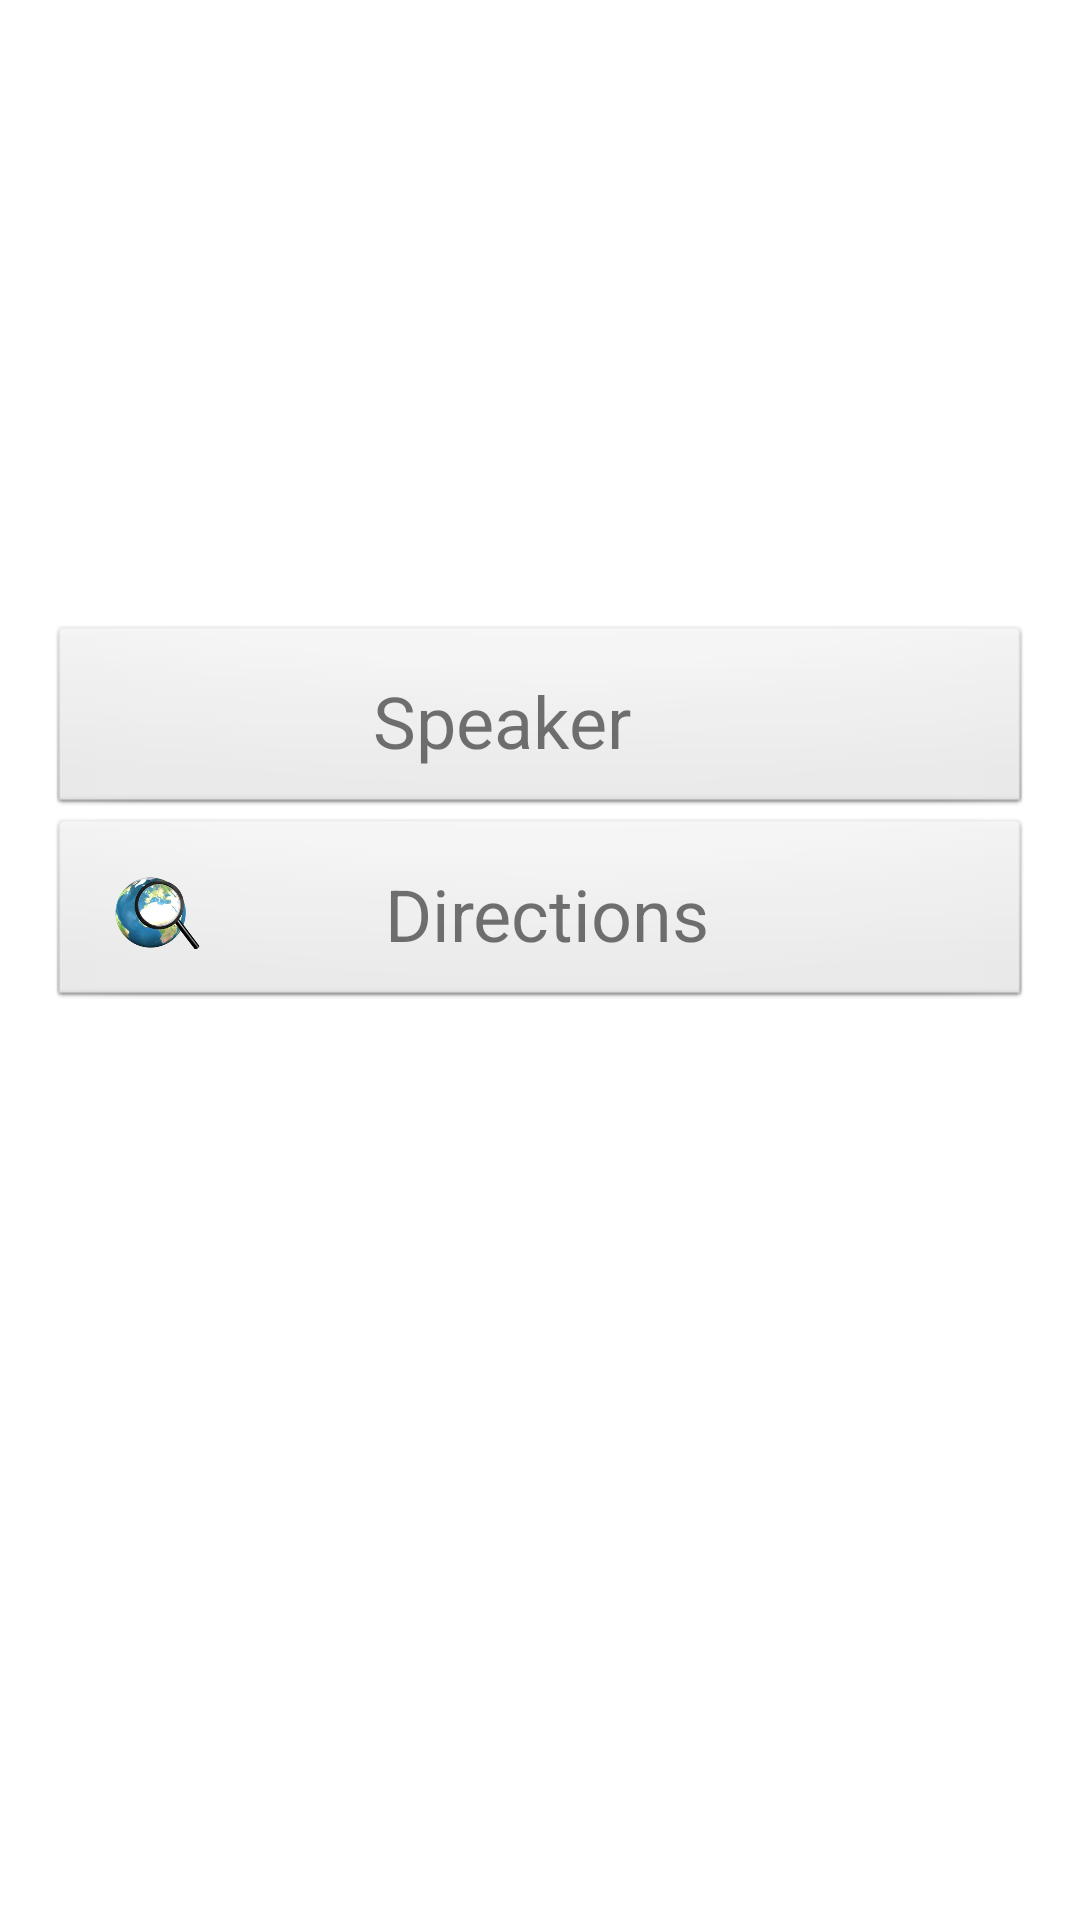

Layout XML and referenced resources for this Android screen:
<!-- AndroidManifest.xml: application theme AppTheme -->
<!-- res/layout/activity_event_page.xml -->
<android.support.v4.widget.DrawerLayout
xmlns:android="http://schemas.android.com/apk/res/android"
android:id="@+id/drawer_layout"
android:layout_width="match_parent"
android:layout_height="match_parent">

    <RelativeLayout
        xmlns:android="http://schemas.android.com/apk/res/android"
        xmlns:tools="http://schemas.android.com/tools"
        android:layout_width="match_parent"
        android:layout_height="match_parent"
        android:paddingLeft="@dimen/activity_horizontal_margin"
        android:paddingRight="@dimen/activity_horizontal_margin"
        android:paddingTop="@dimen/activity_vertical_margin"
        android:paddingBottom="@dimen/activity_vertical_margin"
        tools:context="com.benutzer.unescoyouthforum15.EventPage">

        <ImageView
            android:layout_width="match_parent"
            android:layout_height="wrap_content"
            android:id="@+id/eventPageImageId" />
        <ScrollView
            android:layout_width="match_parent"
            android:layout_height="wrap_content"
            android:minHeight="20dp"
            android:id="@+id/scrollDescViewId"
            android:layout_below="@+id/eventPageImageId"
            android:layout_marginTop="@dimen/activity_main_top_margin"
            android:layout_centerHorizontal="true">
            <TableLayout
                android:layout_width="fill_parent"
                android:layout_height="fill_parent"
                android:layout_gravity="center">
                <TableRow>
                    <TextView
                        android:layout_width="match_parent"
                        android:layout_height="wrap_content"
                        android:id="@+id/scrollTextViewEventName"/>
                </TableRow>
                <TableRow>
                    <TextView
                        android:layout_width="match_parent"
                        android:layout_height="wrap_content"
                        android:id="@+id/scrollTextViewEventTime"/>
                </TableRow>
                <TableRow>
                    <TextView
                        android:layout_width="match_parent"
                        android:layout_height="wrap_content"
                        android:id="@+id/scrollTextViewEventLocationVenue"/>
                </TableRow>
                <TableRow>
                    <TextView
                        android:layout_width="match_parent"
                        android:layout_height="wrap_content"
                        android:id="@+id/scrollTextViewEventLocationStreet"/>
                </TableRow>
                <TableRow>
                    <TextView
                        android:layout_width="match_parent"
                        android:layout_height="wrap_content"
                        android:id="@+id/scrollTextViewEventLocationCity"/>
                </TableRow>
                <TableRow>
                    <TextView
                        android:layout_width="match_parent"
                        android:layout_height="wrap_content"
                        android:id="@+id/scrollTextViewEventLocationPin"/>
                </TableRow>
                <TableRow>
                    <TextView
                        android:layout_width="match_parent"
                        android:layout_height="wrap_content"
                        android:id="@+id/scrollTextViewEventTheme"/>
                </TableRow>
                <TableRow>
                    <TextView
                        android:layout_width="match_parent"
                        android:layout_height="wrap_content"
                        android:id="@+id/scrollTextViewEventSummary"/>
                </TableRow>
            </TableLayout>
        </ScrollView>

        <LinearLayout
            android:id="@+id/speakerLayoutId"
            android:layout_width="fill_parent"
            android:layout_height="wrap_content"
            android:background="@android:drawable/btn_default"
            android:clickable="true"
            android:padding="16dp"
            android:orientation="horizontal"
            android:layout_below="@+id/scrollDescViewId"
            android:onClick="speakerListGenerator"
            android:layout_marginTop="@dimen/activity_main_top_margin">

            <ImageView
                android:layout_width="wrap_content"
                android:layout_height="wrap_content"
                android:layout_gravity="center_vertical"
                android:layout_marginLeft="5dp"
                android:id="@+id/speakerButtonImageId"
                android:adjustViewBounds="true"
                android:maxHeight="30dp"
                android:maxWidth="30dp"
                android:scaleType="fitCenter"
                android:src="@drawable/speakerbuttonicon" />

            <TextView
                android:id="@+id/speakerButtonTextId"
                android:layout_width="fill_parent"
                android:layout_height="wrap_content"
                android:layout_gravity="center_vertical"
                android:textSize="24sp"
                android:paddingRight="30dp"
                android:gravity="center"
                android:text="Speaker" />
        </LinearLayout>

        <LinearLayout
            android:id="@+id/directionLayoutId"
            android:layout_width="fill_parent"
            android:layout_height="wrap_content"
            android:background="@android:drawable/btn_default"
            android:clickable="true"
            android:padding="16dp"
            android:orientation="horizontal"
            android:layout_below="@+id/speakerLayoutId"
            android:onClick="directionMapGenerator">

            <ImageView
                android:layout_width="wrap_content"
                android:layout_height="wrap_content"
                android:layout_gravity="center_vertical"
                android:layout_marginLeft="5dp"
                android:id="@+id/directionButtonImageId"
                android:adjustViewBounds="true"
                android:maxHeight="30dp"
                android:maxWidth="30dp"
                android:scaleType="fitCenter"
                android:src="@drawable/directionsicon" />

            <TextView
                android:id="@+id/directionButtonTextId"
                android:layout_width="fill_parent"
                android:layout_height="wrap_content"
                android:layout_gravity="center_vertical"
                android:textSize="24sp"
                android:paddingRight="30dp"
                android:gravity="center"
                android:text="Directions" />
        </LinearLayout>

    </RelativeLayout>

    
<ListView android:id="@+id/left_drawer"
    android:layout_width="240dp"
    android:layout_height="match_parent"
    android:layout_gravity="start"
    android:choiceMode="singleChoice"
    android:divider="@android:color/transparent"
    android:dividerHeight="0dp"
    android:background="#ffffff"/>
</android.support.v4.widget.DrawerLayout>
<!-- resources referenced by this layout -->
<resources>
  <dimen name="activity_horizontal_margin">16dp</dimen>
  <dimen name="activity_main_top_margin">20dp</dimen>
  <dimen name="activity_vertical_margin">16dp</dimen>
  <!-- drawable directionsicon: png bitmap (drawable, 66850 bytes) -->
  <style name="AppTheme" parent="Theme.AppCompat.Light.DarkActionBar">
          
          <item name="android:windowBackground">@color/whiteBack</item>
      </style>
  <color name="whiteBack">#ffffffff</color>
</resources>
